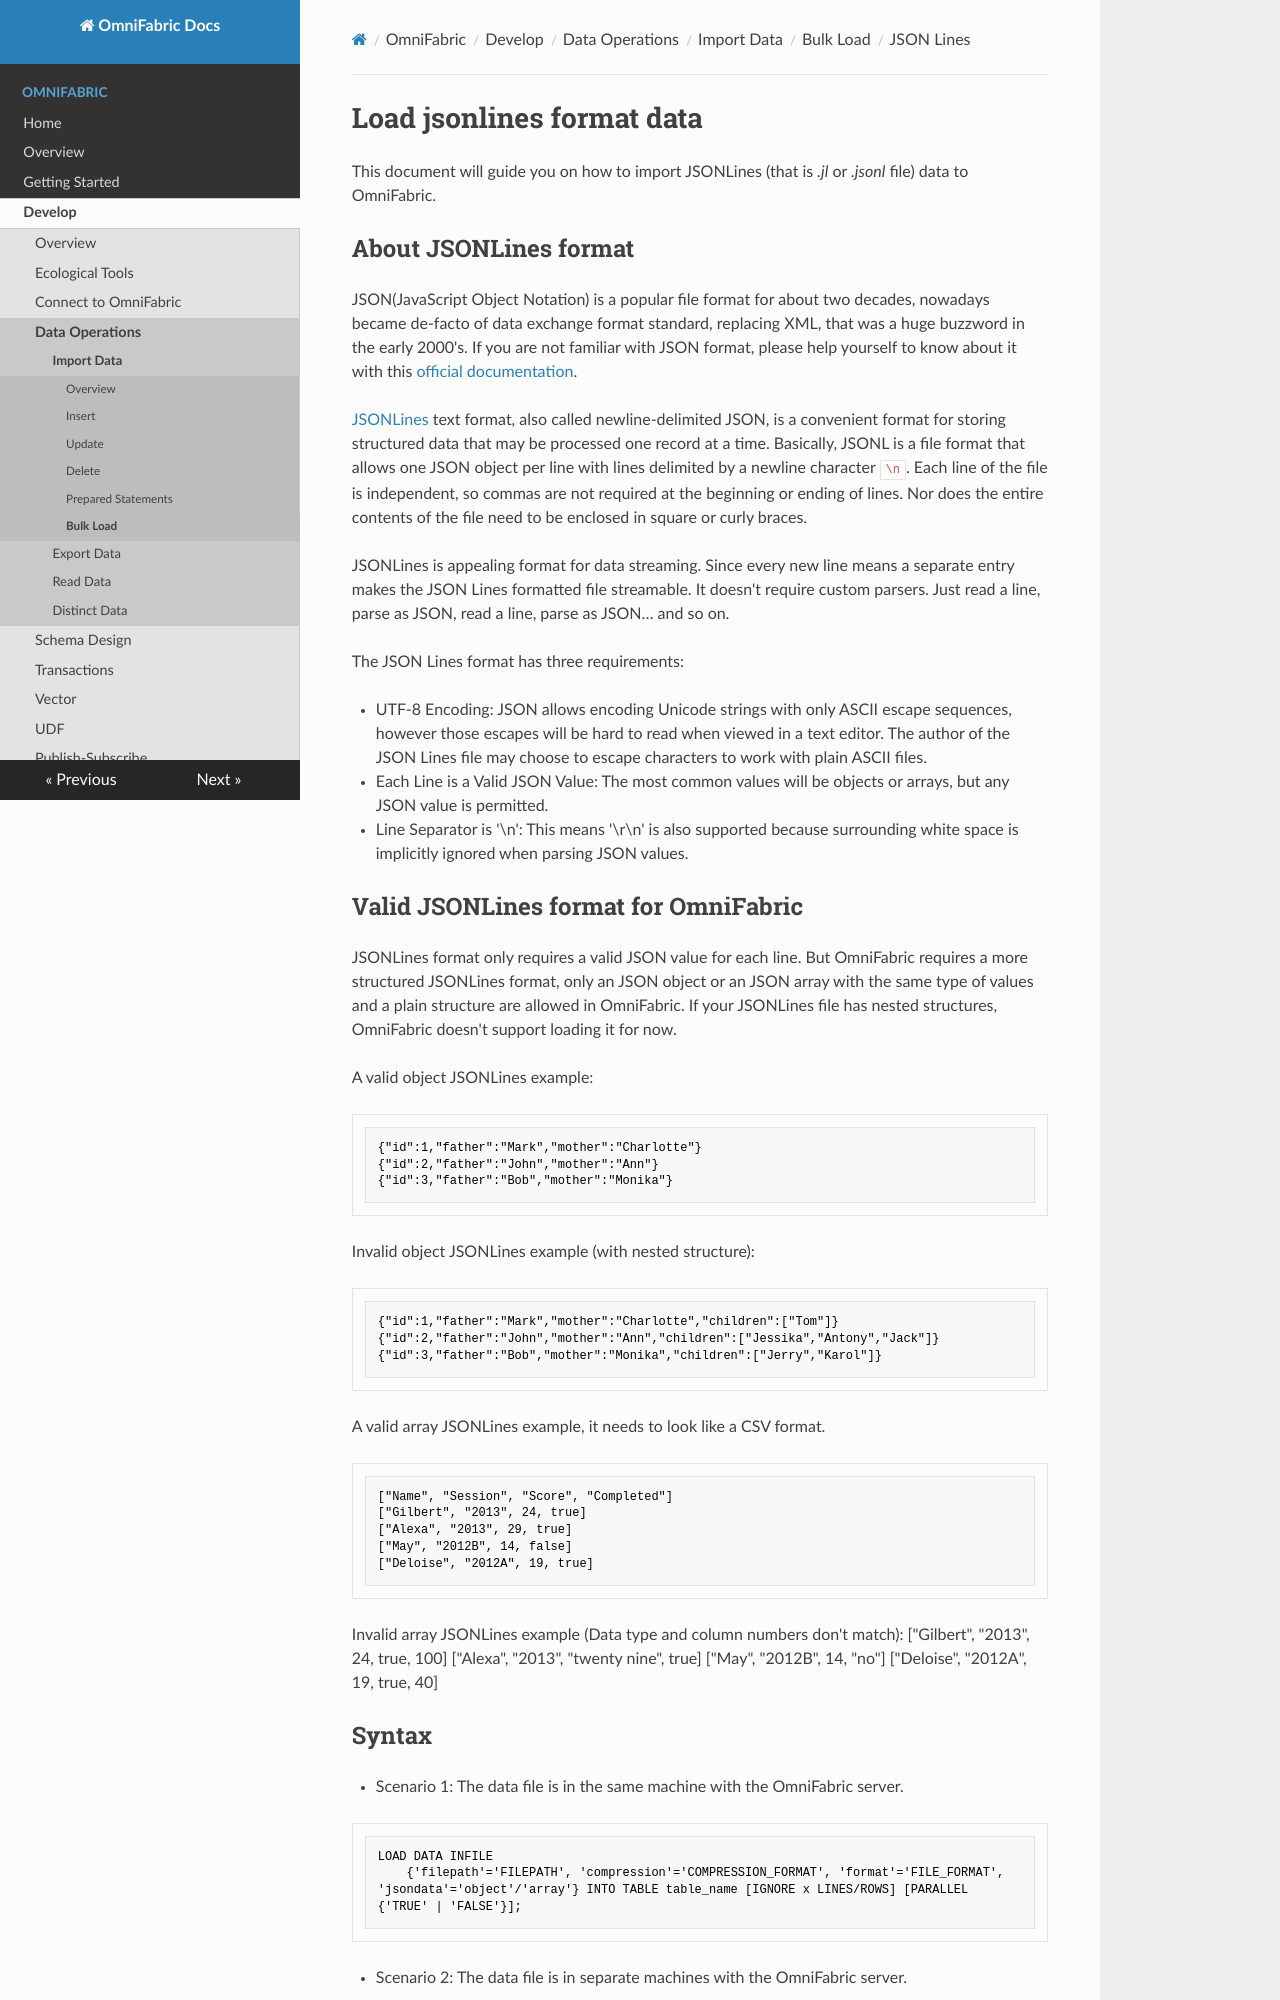

repository: cloudsigma/omnifabric-docs · page: OmniFabric/Develop/import-data/bulk-load/load-jsonline/index.html · generator: mkdocs

# Load jsonlines format data

This document will guide you on how to import JSONLines (that is *.jl* or *.jsonl* file) data to OmniFabric.

## About JSONLines format

JSON(JavaScript Object Notation) is a popular file format for about two decades, nowadays became de-facto of data exchange format standard, replacing XML, that was a huge buzzword in the early 2000's. If you are not familiar with JSON format, please help yourself to know about it with this [official documentation](https://www.json.org/json-en.html).

[JSONLines](https://jsonlines.org/) text format, also called newline-delimited JSON, is a convenient format for storing structured data that may be processed one record at a time. Basically, JSONL is a file format that allows one JSON object per line with lines delimited by a newline character `\n`.  Each line of the file is independent, so commas are not required at the beginning or ending of lines.  Nor does the entire contents of the file need to be enclosed in square or curly braces.

JSONLines is appealing format for data streaming. Since every new line means a separate entry makes the JSON Lines formatted file streamable. It doesn't require custom parsers. Just read a line, parse as JSON, read a line, parse as JSON… and so on.

The JSON Lines format has three requirements:

* UTF-8 Encoding: JSON allows encoding Unicode strings with only ASCII escape sequences, however those escapes will be hard to read when viewed in a text editor. The author of the JSON Lines file may choose to escape characters to work with plain ASCII files.

* Each Line is a Valid JSON Value: The most common values will be objects or arrays, but any JSON value is permitted.

* Line Separator is '\n': This means '\r\n' is also supported because surrounding white space is implicitly ignored when parsing JSON values.

## Valid JSONLines format for OmniFabric

JSONLines format only requires a valid JSON value for each line. But OmniFabric requires a more structured JSONLines format, only an JSON object or an JSON array with the same type of values and a plain structure are allowed in OmniFabric. If your JSONLines file has nested structures, OmniFabric doesn't support loading it for now.

A valid object JSONLines example:

```
{"id":1,"father":"Mark","mother":"Charlotte"}
{"id":2,"father":"John","mother":"Ann"}
{"id":3,"father":"Bob","mother":"Monika"}
```

Invalid object JSONLines example (with nested structure):

```
{"id":1,"father":"Mark","mother":"Charlotte","children":["Tom"]}
{"id":2,"father":"John","mother":"Ann","children":["Jessika","Antony","Jack"]}
{"id":3,"father":"Bob","mother":"Monika","children":["Jerry","Karol"]}
```

A valid array JSONLines example, it needs to look like a CSV format.

```
["Name", "Session", "Score", "Completed"]
["Gilbert", "2013", 24, true]
["Alexa", "2013", 29, true]
["May", "2012B", 14, false]
["Deloise", "2012A", 19, true]
```

Invalid array JSONLines example (Data type and column numbers don't match):
["Gilbert", "2013", 24, true, 100]
["Alexa", "2013", "twenty nine", true]
["May", "2012B", 14, "no"]
["Deloise", "2012A", 19, true, 40]
